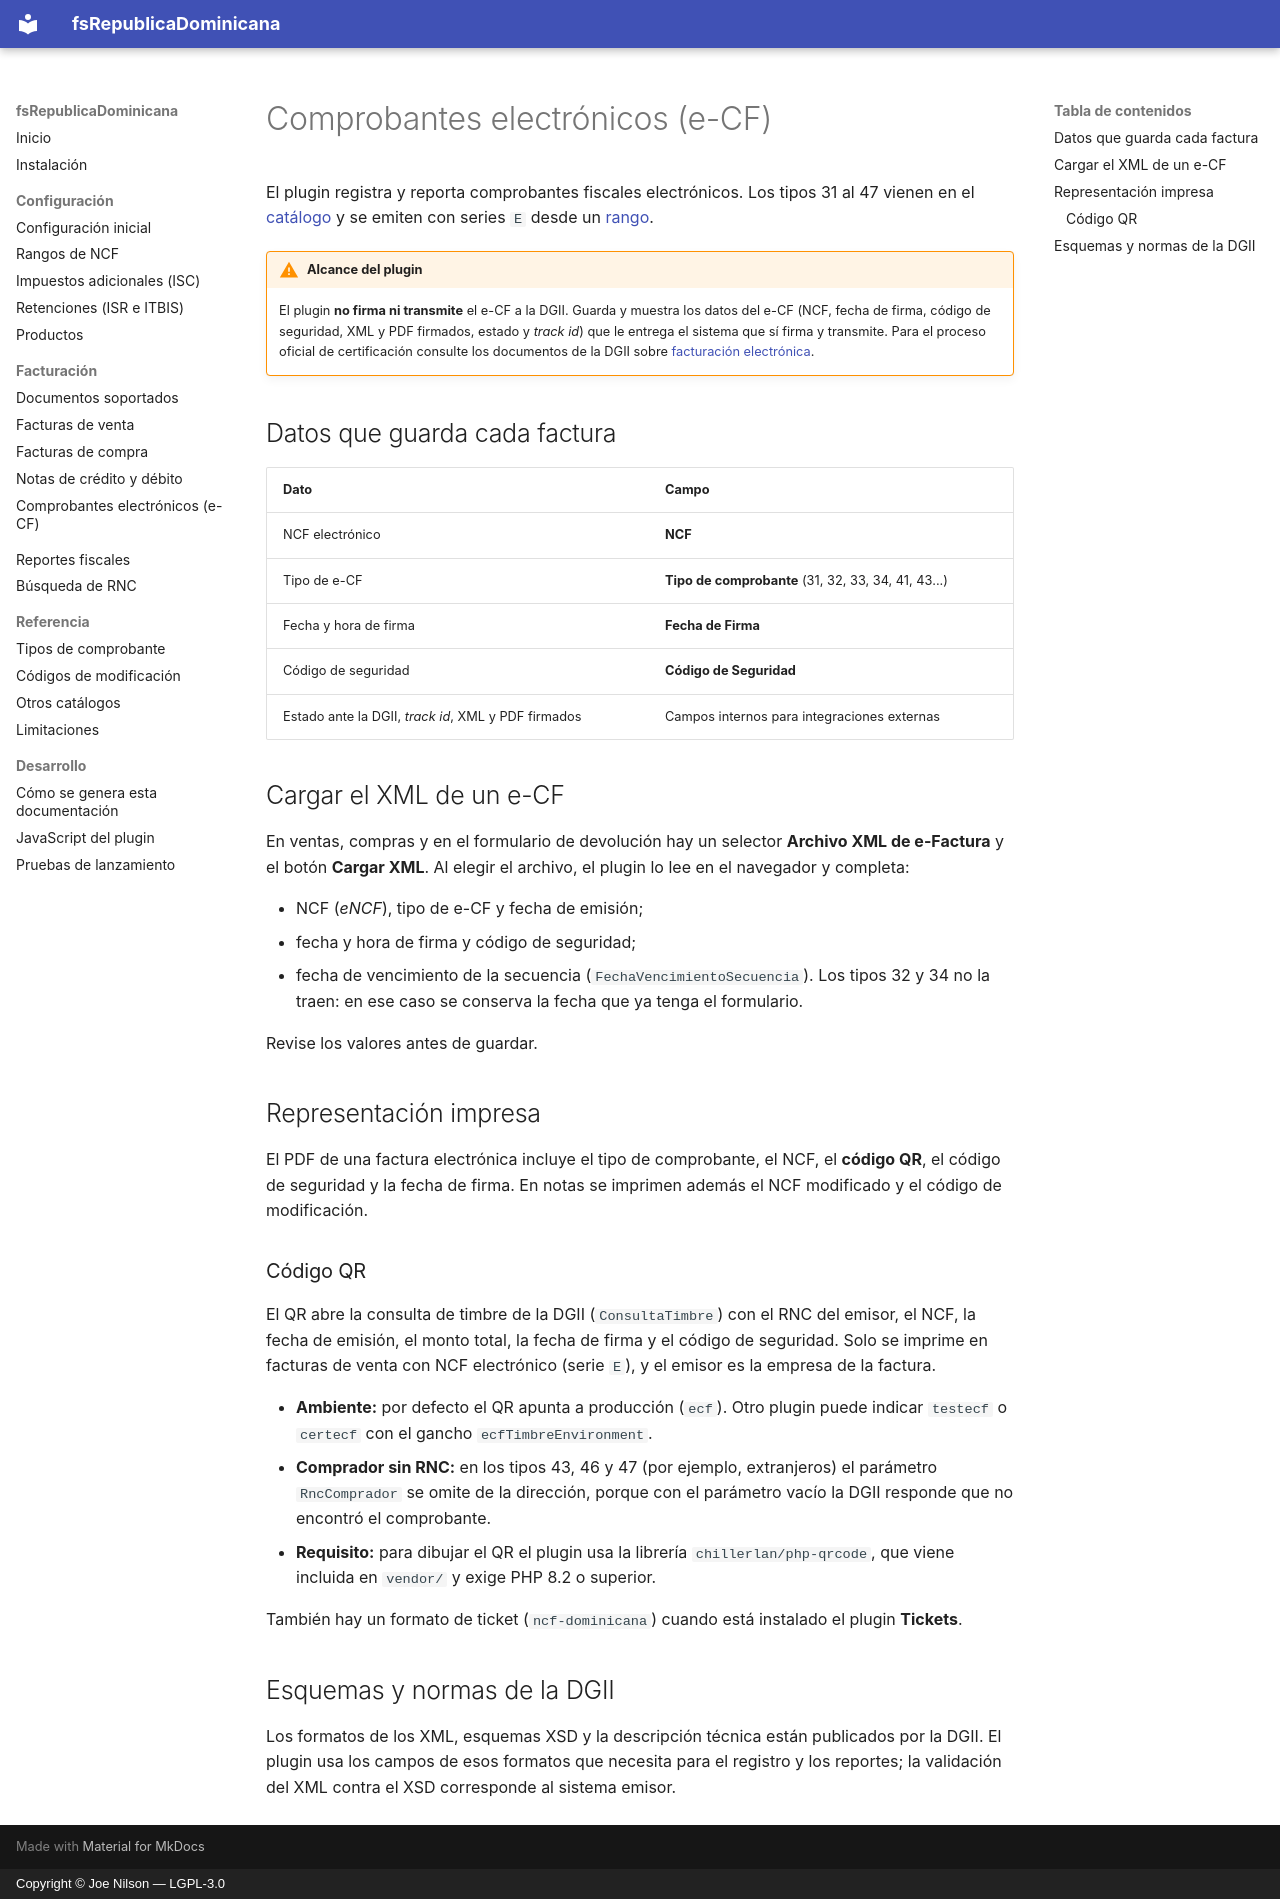

repository: joenilson/fsRepublicaDominicana · page: facturas/ecf.es/index.html · generator: mkdocs · copyright: Copyright © Joe Nilson — LGPL-3.0

# Comprobantes electrónicos (e-CF)

El plugin registra y reporta comprobantes fiscales electrónicos. Los tipos 31 al 47 vienen en el
[catálogo](../referencia/tipos-comprobante.md) y se emiten con series `E` desde un [rango](../configuracion/rangos.md).

!!! warning "Alcance del plugin"
    El plugin **no firma ni transmite** el e-CF a la DGII. Guarda y muestra los datos del e-CF (NCF, fecha de firma,
    código de seguridad, XML y PDF firmados, estado y *track id*) que le entrega el sistema que sí firma y transmite.
    Para el proceso oficial de certificación consulte los documentos de la DGII sobre
    [facturación electrónica](https://dgii.gov.do).

## Datos que guarda cada factura

| Dato | Campo |
|------|-------|
| NCF electrónico | **NCF** |
| Tipo de e-CF | **Tipo de comprobante** (31, 32, 33, 34, 41, 43...) |
| Fecha y hora de firma | **Fecha de Firma** |
| Código de seguridad | **Código de Seguridad** |
| Estado ante la DGII, *track id*, XML y PDF firmados | Campos internos para integraciones externas |

## Cargar el XML de un e-CF

En ventas, compras y en el formulario de devolución hay un selector **Archivo XML de e-Factura** y el botón
**Cargar XML**. Al elegir el archivo, el plugin lo lee en el navegador y completa:

- NCF (*eNCF*), tipo de e-CF y fecha de emisión;
- fecha y hora de firma y código de seguridad;
- fecha de vencimiento de la secuencia (`FechaVencimientoSecuencia`). Los tipos 32 y 34 no la traen: en ese caso
  se conserva la fecha que ya tenga el formulario.

Revise los valores antes de guardar.

## Representación impresa

El PDF de una factura electrónica incluye el tipo de comprobante, el NCF, el **código QR**, el código de seguridad
y la fecha de firma. En notas se imprimen además el NCF modificado y el código de modificación.

### Código QR

El QR abre la consulta de timbre de la DGII (`ConsultaTimbre`) con el RNC del emisor, el NCF, la fecha de emisión, el
monto total, la fecha de firma y el código de seguridad. Solo se imprime en facturas de venta con NCF electrónico (serie `E`),
y el emisor es la empresa de la factura.

- **Ambiente:** por defecto el QR apunta a producción (`ecf`). Otro plugin puede indicar `testecf` o `certecf` con el
  gancho `ecfTimbreEnvironment`.
- **Comprador sin RNC:** en los tipos 43, 46 y 47 (por ejemplo, extranjeros) el parámetro `RncComprador` se omite de la
  dirección, porque con el parámetro vacío la DGII responde que no encontró el comprobante.
- **Requisito:** para dibujar el QR el plugin usa la librería `chillerlan/php-qrcode`, que viene incluida en `vendor/` y exige PHP 8.2 o superior.

También hay un formato de ticket (`ncf-dominicana`) cuando está instalado el plugin **Tickets**.

## Esquemas y normas de la DGII

Los formatos de los XML, esquemas XSD y la descripción técnica están publicados por la DGII. El plugin usa los
campos de esos formatos que necesita para el registro y los reportes; la validación del XML contra el XSD
corresponde al sistema emisor.
